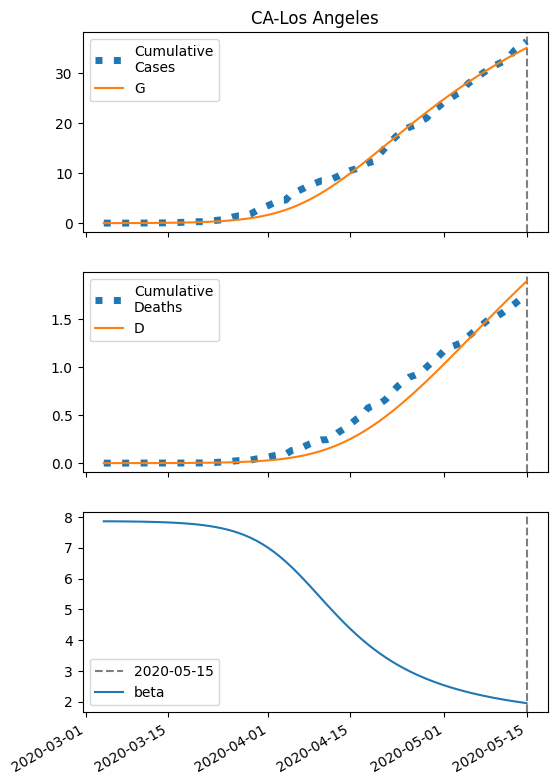

The file beside this chart, header and first rows:
series, 2020-03-04, 2020-03-05, 2020-03-06, 2020-03-07, 2020-03-08, 2020-03-09, 2020-03-10, 2020-03-11, 2020-03-12, 2020-03-13, 2020-03-14, 2020-03-15, 2020-03-16, 2020-03-17, 2020-03-18, 2020-03-19, 2020-03-20, 2020-03-21, 2020-03-22, 2020-03-23, 2020-03-24, 2020-03-25, 2020-03-26
S, 367540, 367538, 367536, 367533, 367529, 367525, 367520, 367514, 367506, 367497, 367486, 367473, 367457, 367438, 367415, 367387, 367354, 367314, 367266, 367209, 367140, 367058, 366961
I, 7.0, 8.455, 10.21, 12.33, 14.89, 17.98, 21.71, 26.21, 31.64, 38.19, 46.09, 55.6, 67.05, 80.84, 97.43, 117.4, 141.3, 170, 204.3, 245.3, 294.3, 352.4, 421.4
IH, 0.28, 0.3945, 0.4994, 0.6126, 0.7437, 0.8997, 1.087, 1.313, 1.585, 1.914, 2.31, 2.788, 3.363, 4.057, 4.892, 5.897, 7.105, 8.556, 10.3, 12.38, 14.87, 17.85, 21.39
IN, 0.28, 0.5094, 0.7555, 1.027, 1.335, 1.689, 2.103, 2.592, 3.172, 3.865, 4.694, 5.689, 6.885, 8.323, 10.05, 12.13, 14.63, 17.64, 21.25, 25.58, 30.77, 36.98, 44.4
D, 0.01, 0.03555, 0.07154, 0.1171, 0.173, 0.2409, 0.323, 0.4222, 0.542, 0.6866, 0.8612, 1.072, 1.326, 1.633, 2.003, 2.45, 2.988, 3.636, 4.417, 5.356, 6.486, 7.843, 9.472
R, 0.0, 0.1906, 0.4799, 0.8661, 1.358, 1.971, 2.726, 3.65, 4.775, 6.141, 7.796, 9.799, 12.22, 15.15, 18.68, 22.94, 28.08, 34.28, 41.75, 50.74, 61.55, 74.55, 90.16
G, 7.0, 9.015, 11.45, 14.39, 17.93, 22.21, 27.38, 33.62, 41.15, 50.23, 61.18, 74.37, 90.28, 109.4, 132.5, 160.2, 193.5, 233.5, 281.5, 338.8, 407.4, 489.1, 586.3
H, 183068, 183068, 183068, 183068, 183068, 183068, 183068, 183068, 183068, 183068, 183068, 183068, 183068, 183068, 183068, 183068, 183068, 183068, 183068, 183068, 183068, 183068, 183068
beta, 7.861, 7.861, 7.86, 7.858, 7.856, 7.854, 7.851, 7.847, 7.843, 7.838, 7.832, 7.824, 7.815, 7.804, 7.791, 7.776, 7.757, 7.735, 7.708, 7.676, 7.638, 7.594, 7.542
